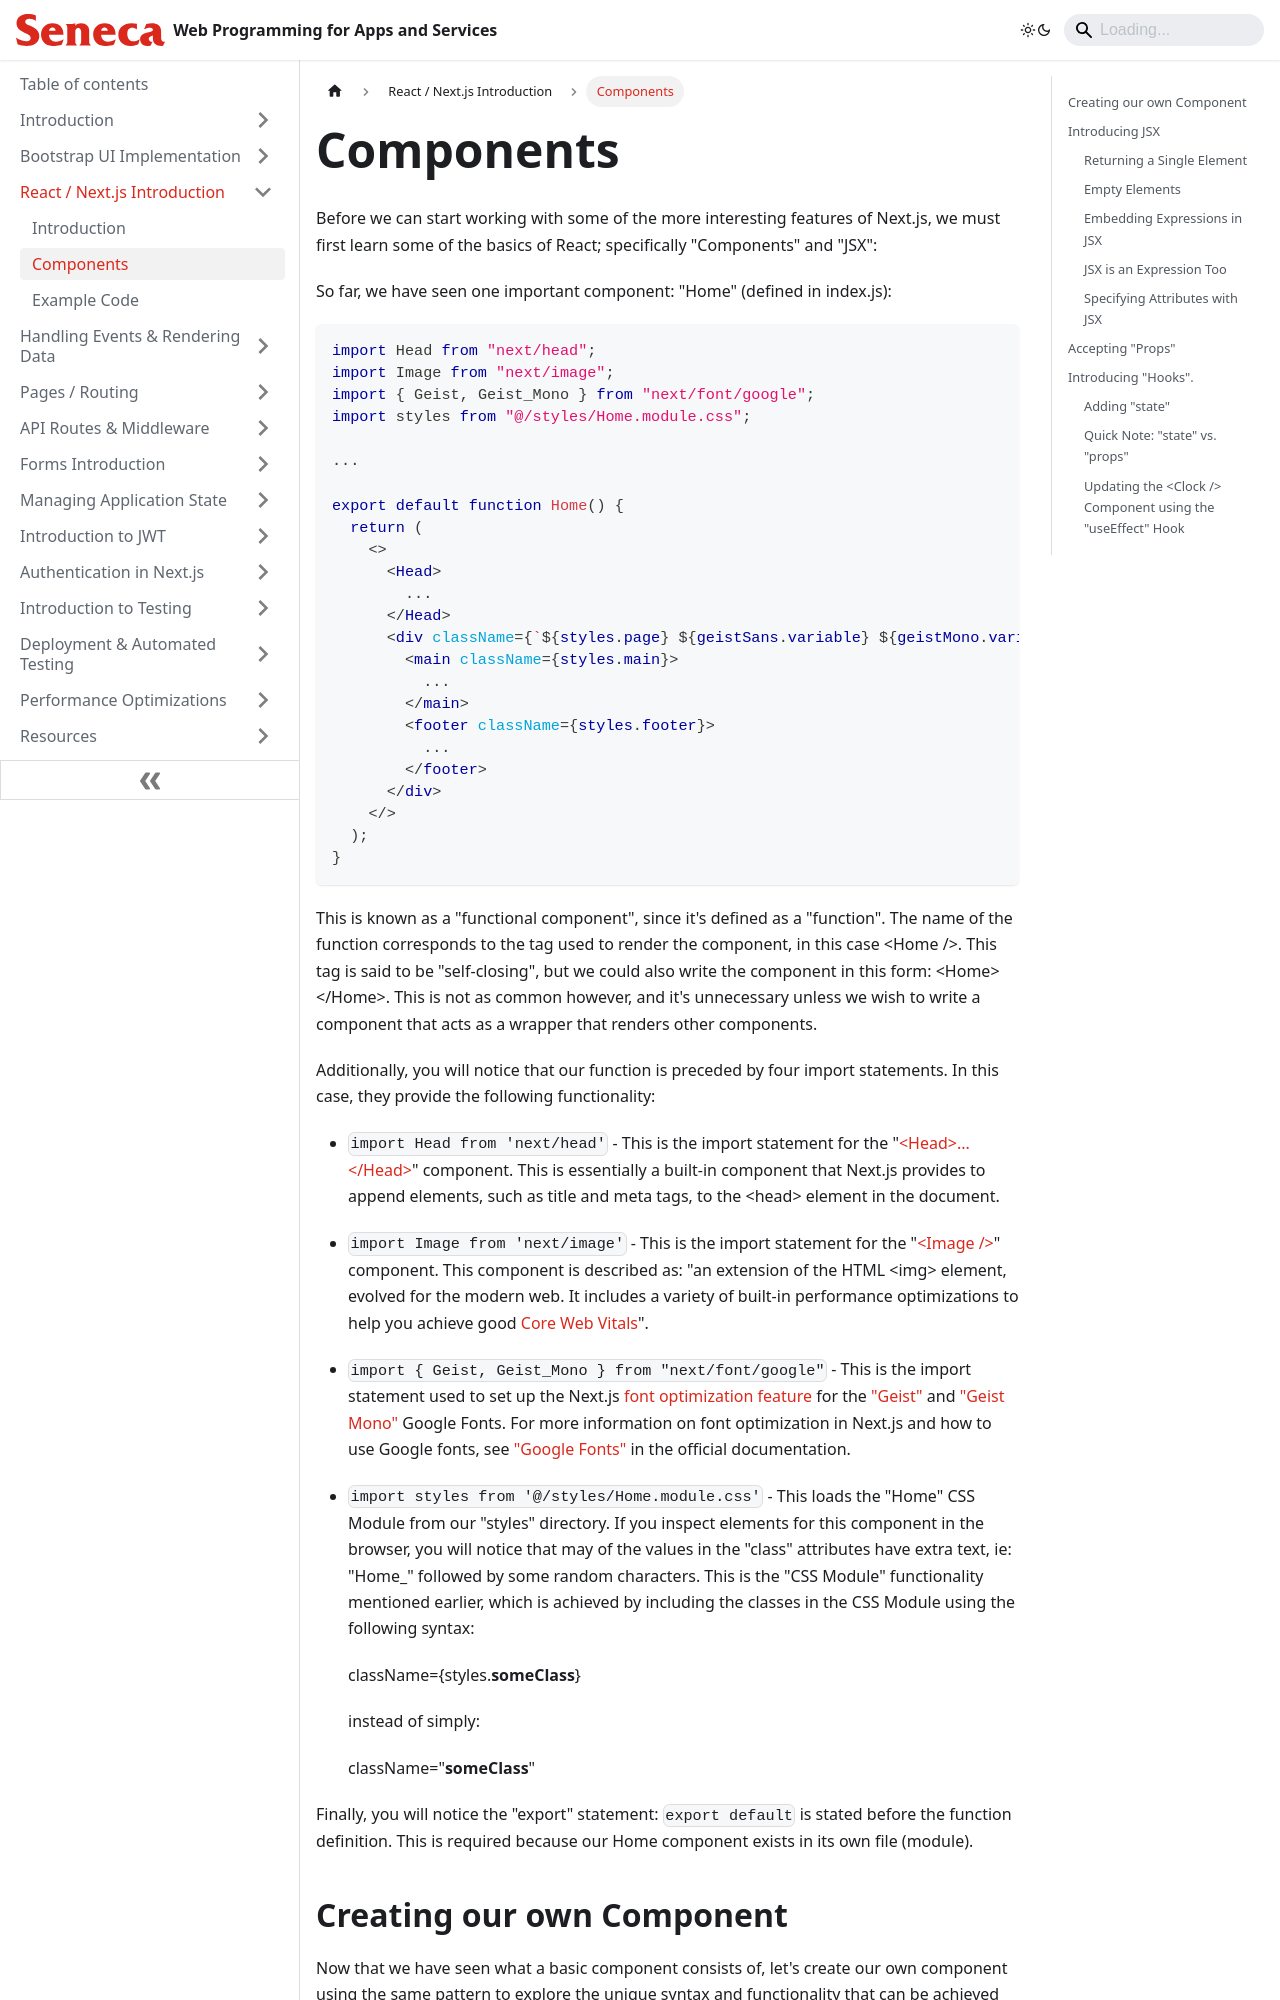

repository: patrick-crawford/WebProgrammingForAppsAndServices · page: React-NextJS-Introduction/react-components.html · generator: docusaurus

---
id: react-components
title: Components
sidebar_position: 2
description: Components
---

# Components

Before we can start working with some of the more interesting features of Next.js, we must first learn some of the basics of React; specifically "Components" and "JSX":

So far, we have seen one important component: "Home" (defined in index.js):

<!-- prettier-ignore-start -->
```jsx
import Head from "next/head";
import Image from "next/image";
import { Geist, Geist_Mono } from "next/font/google";
import styles from "@/styles/Home.module.css";

...

export default function Home() {
  return (
    <>
      <Head>
        ...
      </Head>
      <div className={`${styles.page} ${geistSans.variable} ${geistMono.variable}`}>
        <main className={styles.main}>
          ...
        </main>
        <footer className={styles.footer}>
          ...
        </footer>
      </div>
    </>
  );
}
```
<!-- prettier-ignore-end -->

This is known as a "functional component", since it's defined as a "function". The name of the function corresponds to the tag used to render the component, in this case &lt;Home /&gt;. This tag is said to be "self-closing", but we could also write the component in this form: &lt;Home&gt;&lt;/Home&gt;. This is not as common however, and it's unnecessary unless we wish to write a component that acts as a wrapper that renders other components.

Additionally, you will notice that our function is preceded by four import statements. In this case, they provide the following functionality:

- `import Head from 'next/head'` - This is the import statement for the "[&lt;Head&gt;...&lt;/Head&gt;](https://nextjs.org/docs/pages/api-reference/components/head)" component. This is essentially a built-in component that Next.js provides to append elements, such as title and meta tags, to the &lt;head&gt; element in the document.

- `import Image from 'next/image'` - This is the import statement for the "[&lt;Image /&gt;](https://nextjs.org/docs/pages/api-reference/components/image)" component. This component is described as: "an extension of the HTML &lt;img&gt; element, evolved for the modern web. It includes a variety of built-in performance optimizations to help you achieve good [Core Web Vitals](https://nextjs.org/learn/seo/web-performance)".

- `import { Geist, Geist_Mono } from "next/font/google"` - This is the import statement used to set up the Next.js [font optimization feature](https://nextjs.org/docs/pages/getting-started/fonts) for the ["Geist"](https://fonts.google.com/specimen/Geist) and ["Geist Mono"](https://fonts.google.com/specimen/Geist+Mono) Google Fonts. For more information on font optimization in Next.js and how to use Google fonts, see ["Google Fonts"](https://nextjs.org/docs/pages/getting-started/fonts#google-fonts) in the official documentation.

- `import styles from '@/styles/Home.module.css'` - This loads the "Home" CSS Module from our "styles" directory. If you inspect elements for this component in the browser, you will notice that may of the values in the "class" attributes have extra text, ie: "Home\_" followed by some random characters. This is the "CSS Module" functionality mentioned earlier, which is achieved by including the classes in the CSS Module using the following syntax:
